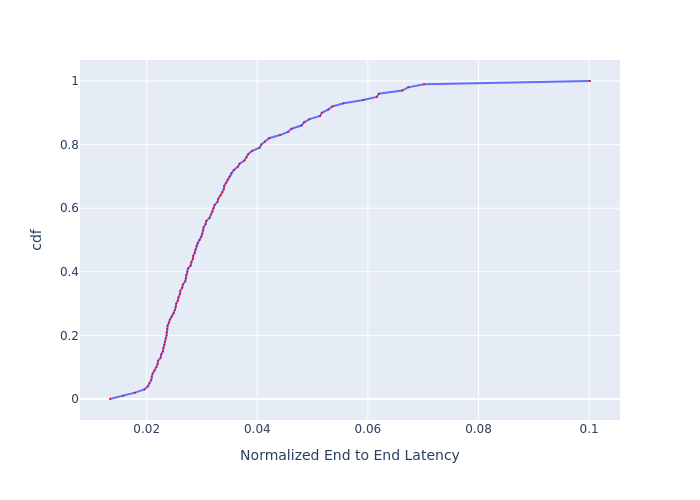

Source data for this figure (header and first rows):
, cdf, Normalized End to End Latency
0, 0.0, 0.01337
1, 0.01, 0.01578
2, 0.02, 0.01786
3, 0.03, 0.01958
4, 0.04, 0.02022
5, 0.05, 0.02051
6, 0.06, 0.02084
7, 0.07, 0.02092
8, 0.08, 0.02109
9, 0.09, 0.02143
10, 0.1, 0.02177
11, 0.11, 0.02199
12, 0.12, 0.02204
13, 0.13, 0.02253
14, 0.14, 0.02262
15, 0.15, 0.02294
16, 0.16, 0.02303
17, 0.17, 0.02321
18, 0.18, 0.02331
19, 0.19, 0.02345
20, 0.2, 0.02359
21, 0.21, 0.02364
22, 0.22, 0.02373
23, 0.23, 0.02378
24, 0.24, 0.02402
25, 0.25, 0.02421
26, 0.26, 0.02455
27, 0.27, 0.0249
28, 0.28, 0.0251
29, 0.29, 0.02525
30, 0.3, 0.02535
31, 0.31, 0.02566
32, 0.32, 0.02576
33, 0.33, 0.02602
34, 0.34, 0.02607
35, 0.35, 0.02644
36, 0.36, 0.02654
37, 0.37, 0.02697
38, 0.38, 0.02708
39, 0.39, 0.02713
40, 0.4, 0.02735
41, 0.41, 0.02746
42, 0.42, 0.02796
43, 0.43, 0.02807
44, 0.44, 0.02835
45, 0.45, 0.02841
46, 0.46, 0.0287
47, 0.47, 0.02881
48, 0.48, 0.02904
49, 0.49, 0.02922
50, 0.5, 0.02957
51, 0.51, 0.02987
52, 0.52, 0.03005
53, 0.53, 0.03023
54, 0.54, 0.03029
55, 0.55, 0.03065
56, 0.56, 0.03078
57, 0.57, 0.0314
58, 0.58, 0.03165
59, 0.59, 0.0319
... 41 more rows
